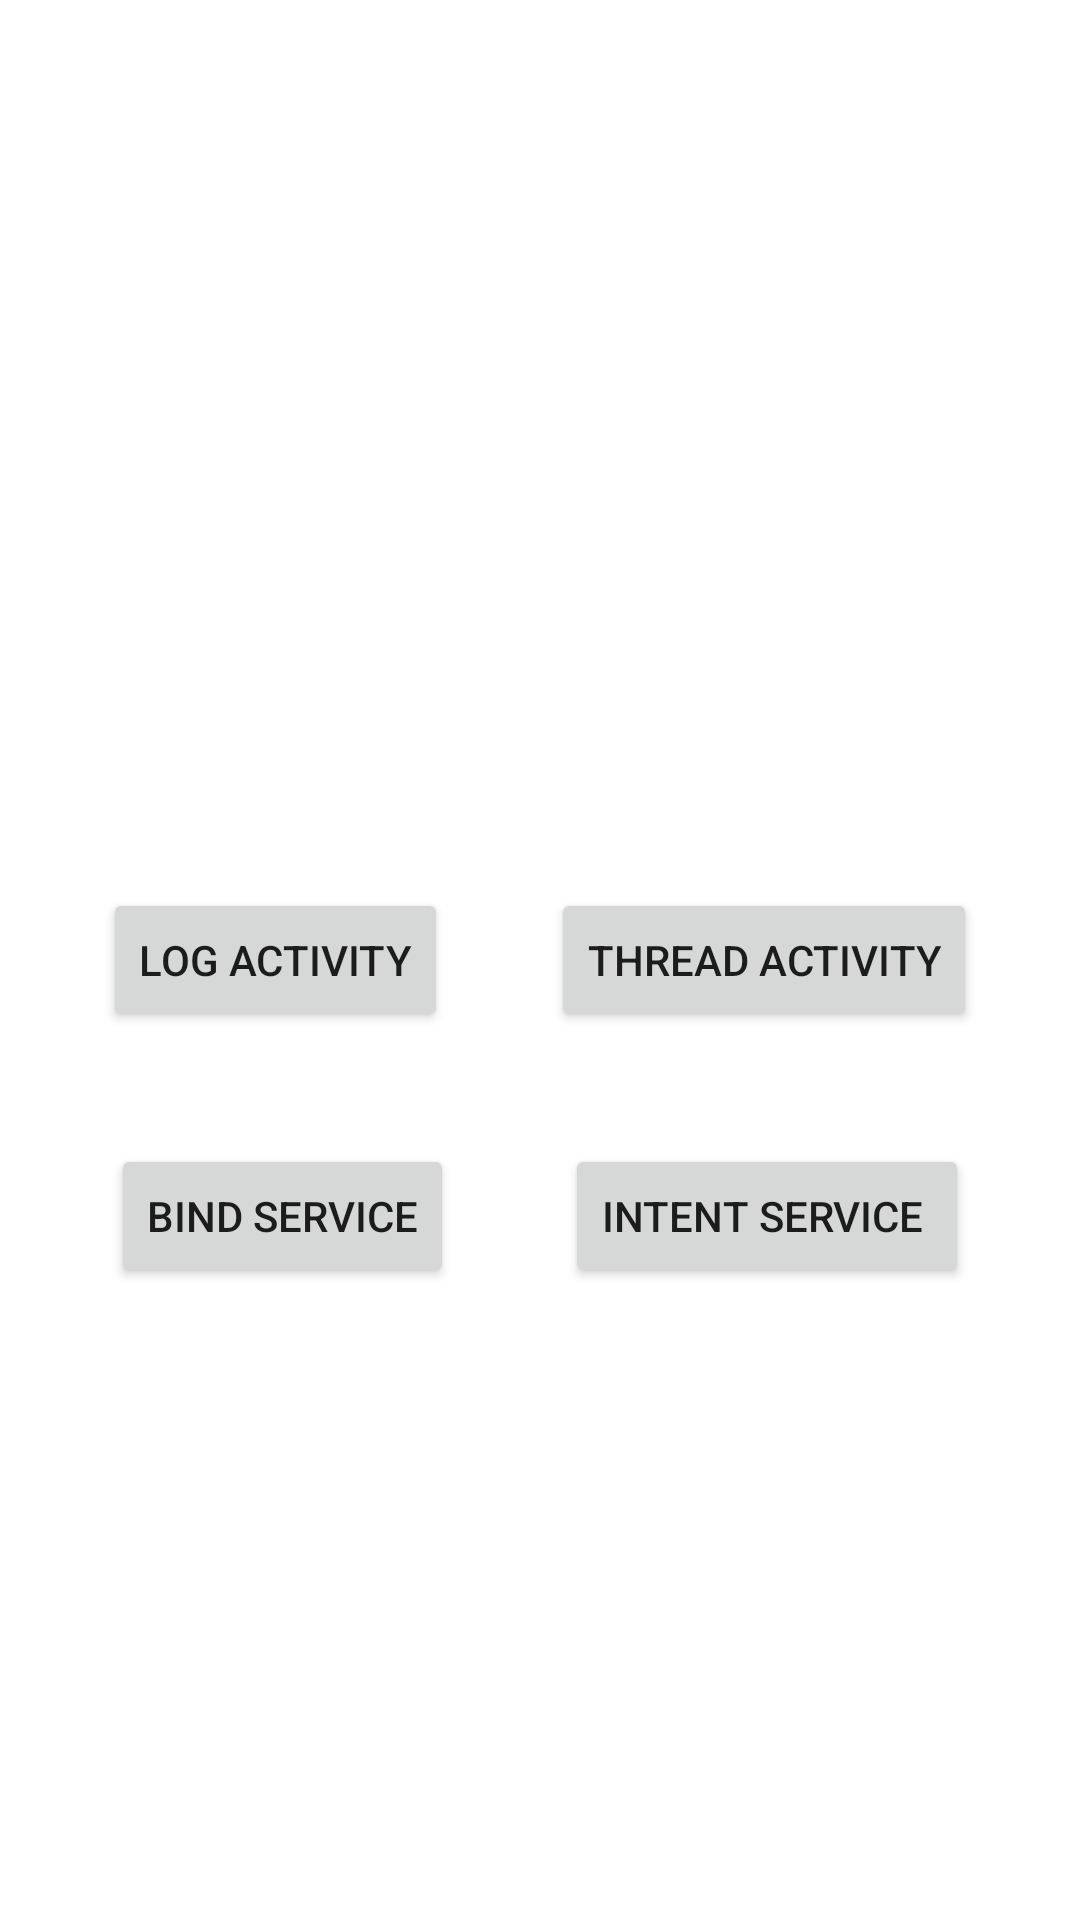

Android layout source for this screen:
<!-- AndroidManifest.xml: application theme Theme.Services_Android -->
<!-- res/layout/activity_main.xml -->
<?xml version="1.0" encoding="utf-8"?>
<androidx.constraintlayout.widget.ConstraintLayout xmlns:android="http://schemas.android.com/apk/res/android"
        xmlns:app="http://schemas.android.com/apk/res-auto"
        xmlns:tools="http://schemas.android.com/tools"
        android:layout_width="match_parent"
        android:layout_height="match_parent"
        tools:context=".MainActivity">

    <Button
            android:id="@+id/btnLogActivity"
            android:layout_width="wrap_content"
            android:layout_height="wrap_content"
            android:text="Log Activity"
            app:layout_constraintBottom_toBottomOf="parent"
            app:layout_constraintEnd_toStartOf="@+id/btnThreadActivity"
            app:layout_constraintStart_toStartOf="parent"
            app:layout_constraintTop_toTopOf="parent" />

    <Button
            android:id="@+id/btnThreadActivity"
            android:layout_width="wrap_content"
            android:layout_height="wrap_content"
            android:text="Thread Activity"
            app:layout_constraintBottom_toBottomOf="@+id/btnLogActivity"
            app:layout_constraintEnd_toEndOf="parent"
            app:layout_constraintStart_toEndOf="@id/btnLogActivity"
            app:layout_constraintTop_toTopOf="@+id/btnLogActivity" />

    <Button
            android:id="@+id/btnBindServiceActivity"
            android:layout_width="wrap_content"
            android:layout_height="wrap_content"
            android:text="Bind Service"
            app:layout_constraintBottom_toBottomOf="parent"
            app:layout_constraintEnd_toStartOf="@+id/btnIntentServiceActivity"
            app:layout_constraintHorizontal_bias="0.497"
            app:layout_constraintStart_toStartOf="parent"
            app:layout_constraintTop_toBottomOf="@+id/btnLogActivity"
            app:layout_constraintVertical_bias="0.15" />

    <Button
            android:id="@+id/btnIntentServiceActivity"
            android:layout_width="wrap_content"
            android:layout_height="wrap_content"
            android:text="Intent Service "
            app:layout_constraintBottom_toBottomOf="parent"
            app:layout_constraintEnd_toEndOf="parent"
            app:layout_constraintHorizontal_bias="0.497"
            app:layout_constraintStart_toEndOf="@+id/btnBindServiceActivity"
            app:layout_constraintTop_toBottomOf="@+id/btnLogActivity"
            app:layout_constraintVertical_bias="0.15" />

</androidx.constraintlayout.widget.ConstraintLayout>
<!-- resources referenced by this layout -->
<resources>
  <style name="Theme.Services_Android" parent="Theme.MaterialComponents.DayNight.DarkActionBar">
          
          <item name="colorPrimary">@color/purple_500</item>
          <item name="colorPrimaryVariant">@color/purple_700</item>
          <item name="colorOnPrimary">@color/white</item>
          
          <item name="colorSecondary">@color/teal_200</item>
          <item name="colorSecondaryVariant">@color/teal_700</item>
          <item name="colorOnSecondary">@color/black</item>
          
          <item name="android:statusBarColor" tools:targetApi="l">?attr/colorPrimaryVariant</item>
          
      </style>
  <!-- not gathered from this repository: default colours our renderer supplied (Android Studio template values) -->
  <color name="purple_500">#FF6200EE</color>
  <color name="purple_700">#FF3700B3</color>
  <color name="teal_200">#FF03DAC5</color>
  <color name="teal_700">#FF018786</color>
  <color name="black">#FF000000</color>
  <color name="white">#FFFFFFFF</color>
</resources>
